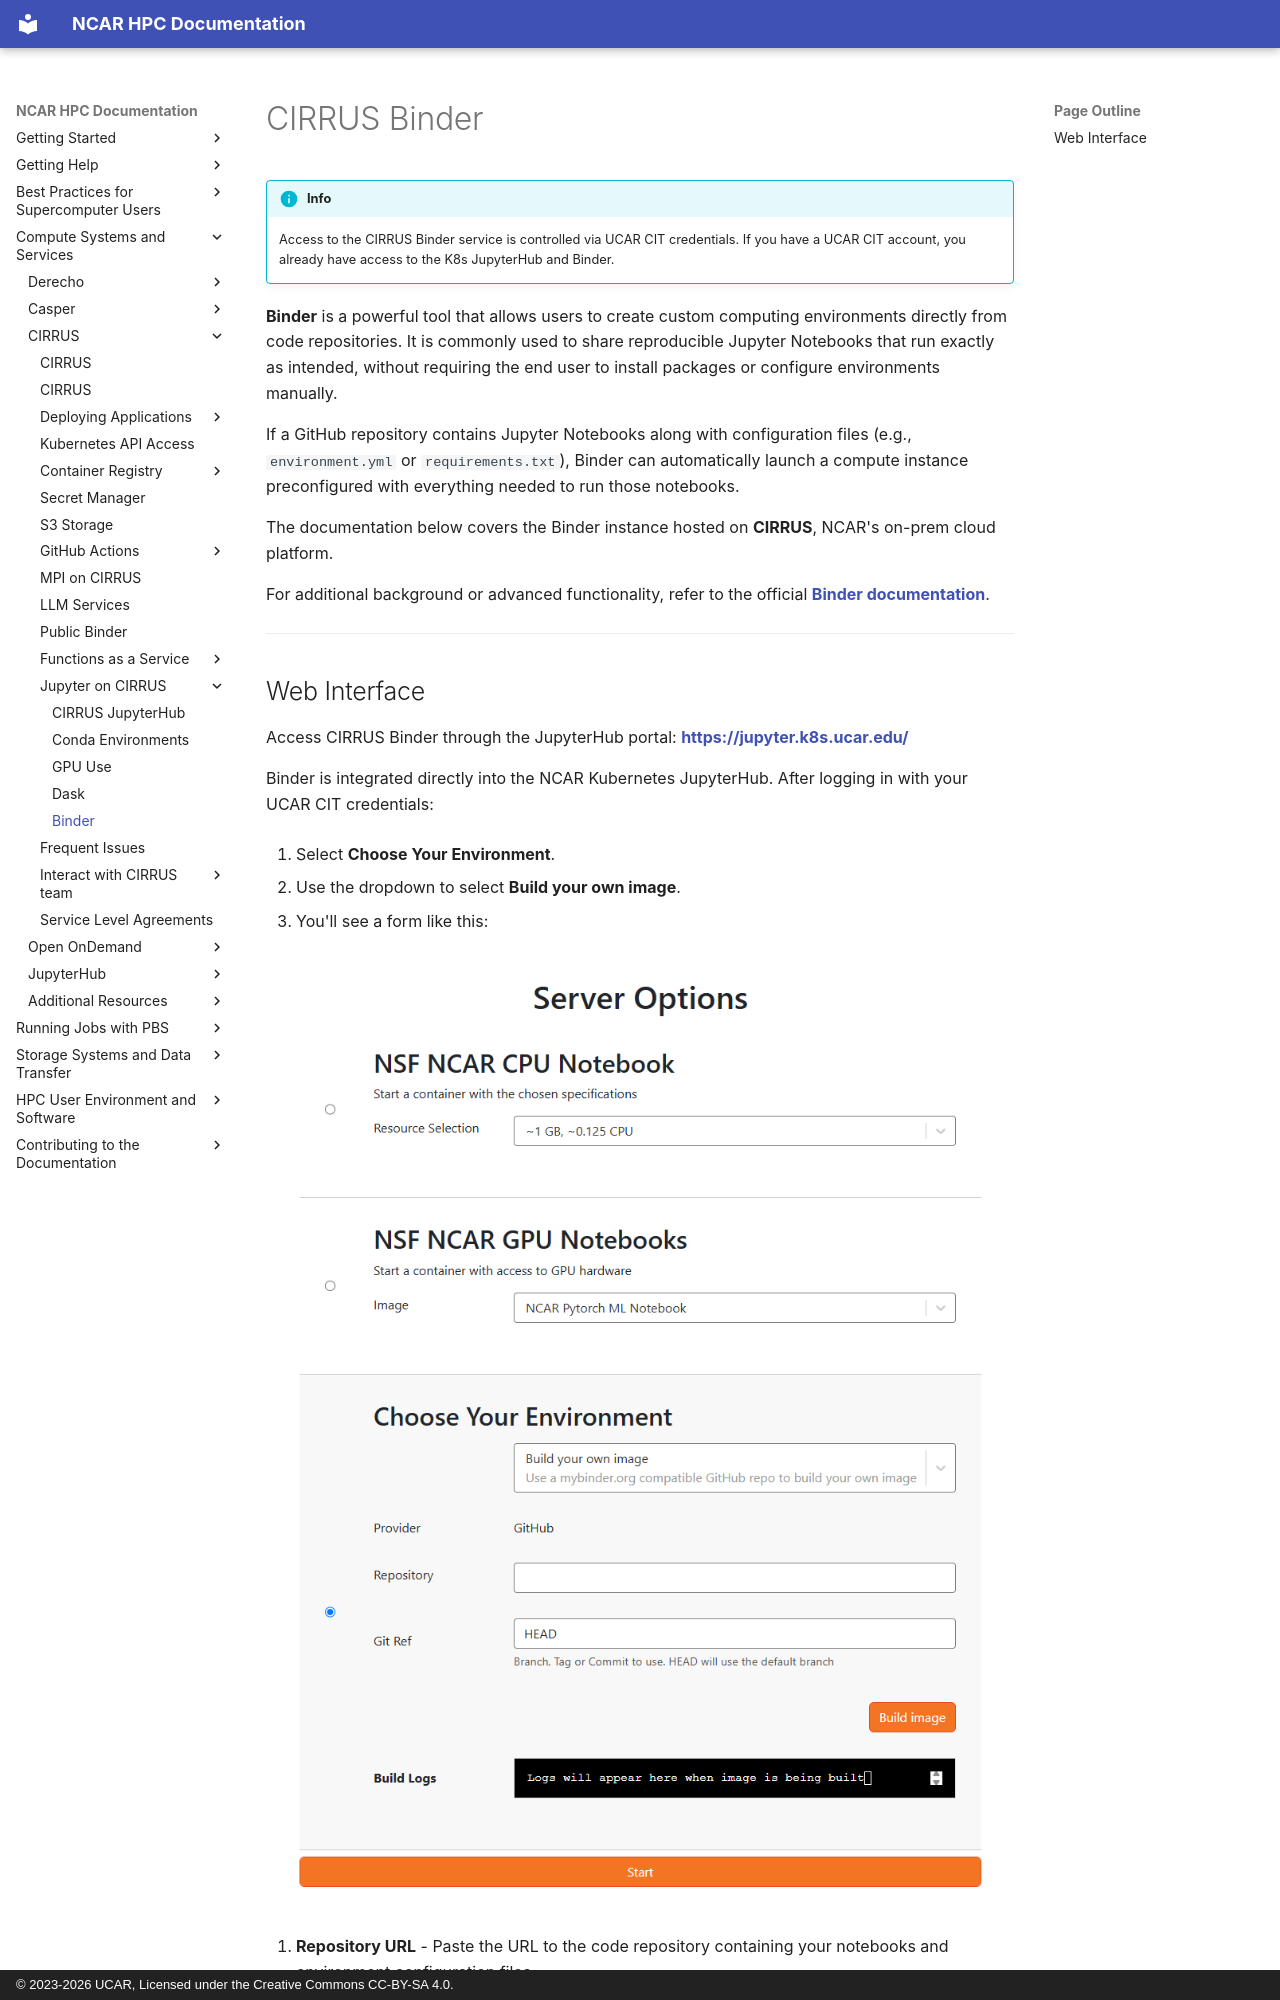

repository: NCAR/HPC-Docs · page: compute-systems/cirrus/guides/06-jupyter-on-cirrus/binderhub/index.html · generator: mkdocs · copyright: © 2023-2026 UCAR, Licensed under the Creative Commons CC-BY-SA 4.0.

# CIRRUS Binder

!!! info
    Access to the CIRRUS Binder service is controlled via UCAR CIT credentials. If you have a UCAR CIT account, you already have access to the K8s JupyterHub and Binder.

**Binder** is a powerful tool that allows users to create custom computing environments directly from code repositories. It is commonly used to share reproducible Jupyter Notebooks that run exactly as intended, without requiring the end user to install packages or configure environments manually.

If a GitHub repository contains Jupyter Notebooks along with configuration files (e.g., `environment.yml` or `requirements.txt`), Binder can automatically launch a compute instance preconfigured with everything needed to run those notebooks.

The documentation below covers the Binder instance hosted on **CIRRUS**, NCAR's on-prem cloud platform.

For additional background or advanced functionality, refer to the official **[Binder documentation](https://mybinder.readthedocs.io/en/latest/index.html)**.


---
